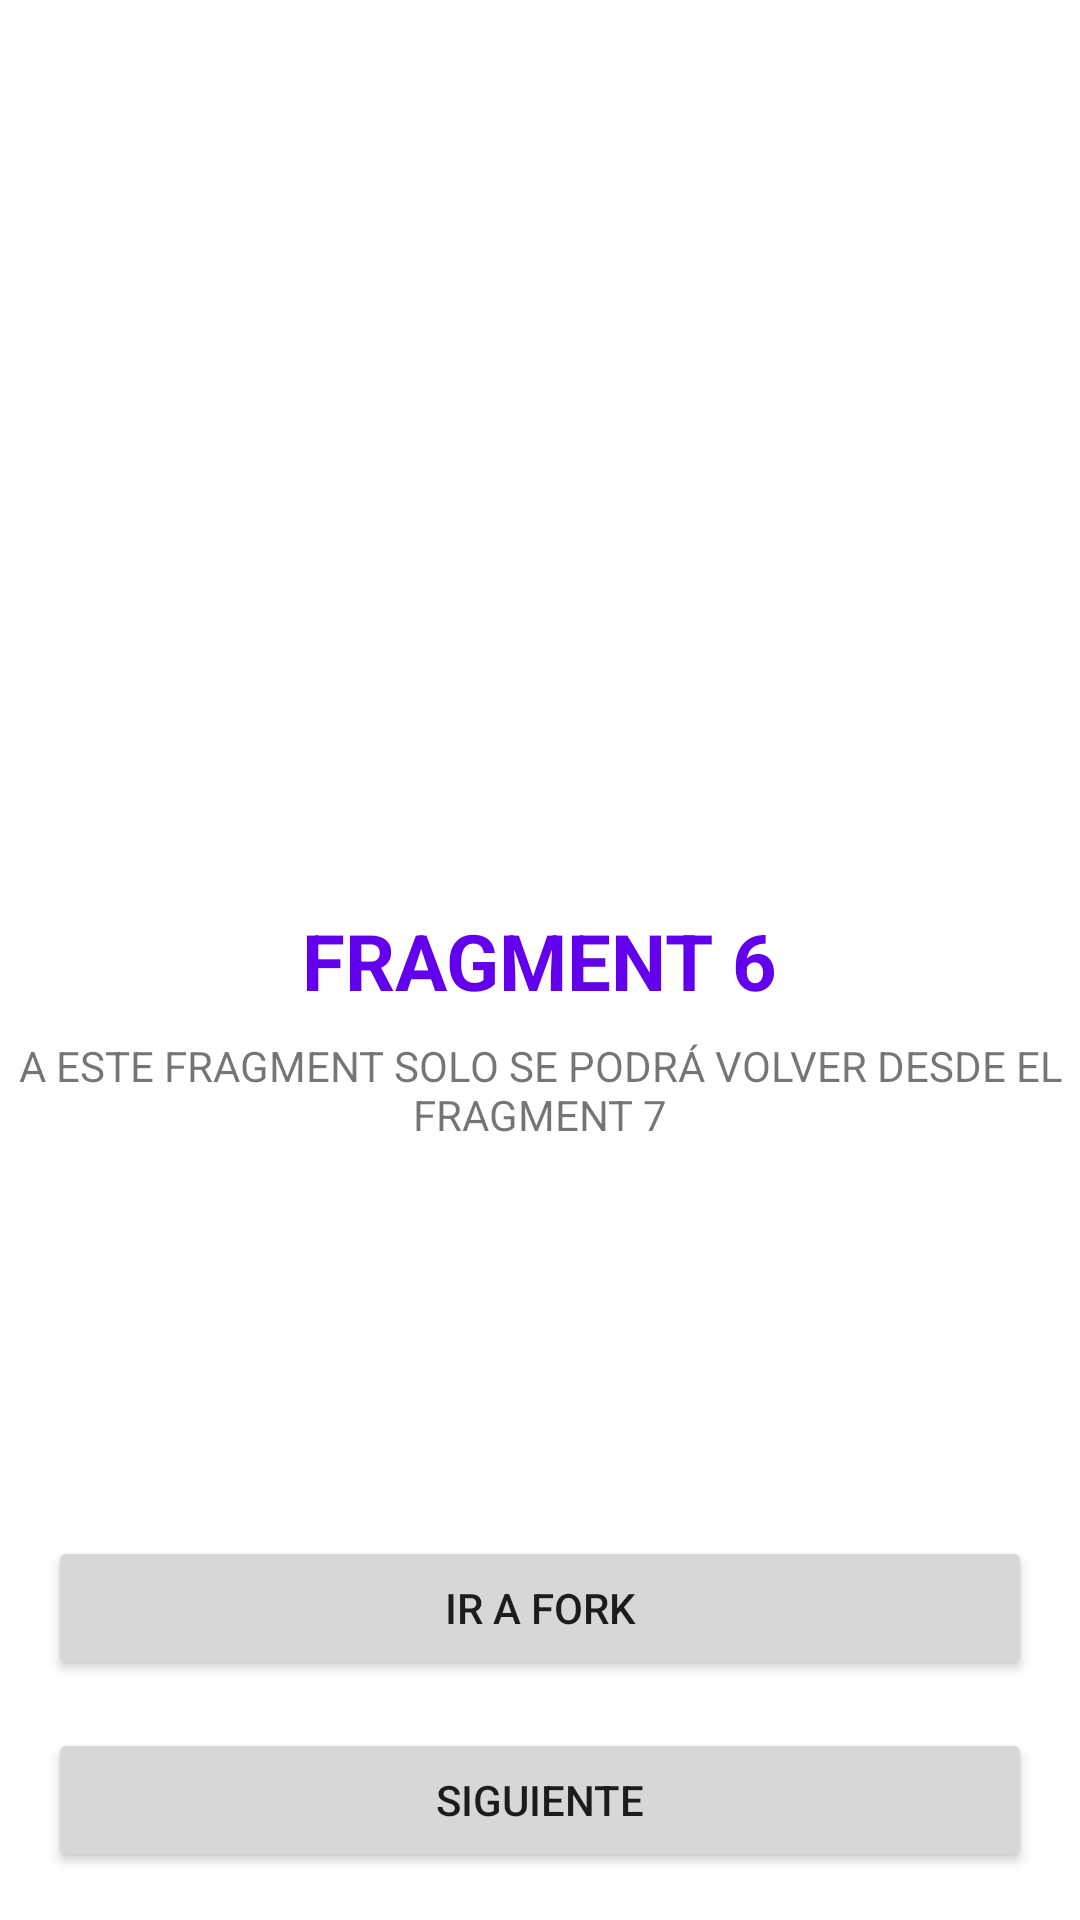

The Android layout XML behind this screen, and the referenced resources:
<!-- AndroidManifest.xml: application theme Theme.PathApp -->
<!-- res/layout/fragment_6.xml -->
<?xml version="1.0" encoding="utf-8"?>
<androidx.constraintlayout.widget.ConstraintLayout xmlns:android="http://schemas.android.com/apk/res/android"
    xmlns:app="http://schemas.android.com/apk/res-auto"
    android:layout_width="match_parent"
    android:layout_height="match_parent">

    <TextView
        android:id="@+id/textView"
        android:layout_width="wrap_content"
        android:layout_height="wrap_content"
        android:text="@string/title_fragment_6"
        android:textColor="@color/design_default_color_primary"
        android:textSize="26sp"
        android:textStyle="bold"
        app:layout_constraintBottom_toBottomOf="parent"
        app:layout_constraintEnd_toEndOf="parent"
        app:layout_constraintStart_toStartOf="parent"
        app:layout_constraintTop_toTopOf="parent"/>

    <TextView
        android:layout_width="wrap_content"
        android:layout_height="wrap_content"
        android:layout_marginTop="8dp"
        android:gravity="center"
        android:text="@string/fragment_6_message"
        app:layout_constraintEnd_toEndOf="parent"
        app:layout_constraintStart_toStartOf="parent"
        app:layout_constraintTop_toBottomOf="@+id/textView"/>

    <Button
        android:id="@+id/btn_next"
        android:layout_width="match_parent"
        android:layout_height="wrap_content"
        android:layout_margin="16dp"
        android:text="@string/next"
        app:layout_constraintBottom_toBottomOf="parent"
        app:layout_constraintEnd_toEndOf="parent"
        app:layout_constraintStart_toStartOf="parent"/>

    <Button
        android:id="@+id/btn_next_forked"
        android:layout_width="match_parent"
        android:layout_height="wrap_content"
        android:layout_margin="16dp"
        android:text="@string/next_forked"
        app:layout_constraintBottom_toTopOf="@+id/btn_next"
        app:layout_constraintEnd_toEndOf="parent"
        app:layout_constraintStart_toStartOf="parent"/>

</androidx.constraintlayout.widget.ConstraintLayout>
<!-- resources referenced by this layout -->
<resources>
  <string name="fragment_6_message">A ESTE FRAGMENT SOLO SE PODRÁ VOLVER DESDE EL FRAGMENT 7</string>
  <string name="next">SIGUIENTE</string>
  <string name="next_forked">IR A FORK</string>
  <string name="title_fragment_6">FRAGMENT 6</string>
  <style name="Theme.PathApp" parent="Theme.MaterialComponents.DayNight.DarkActionBar">
          
          <item name="colorPrimary">@color/purple_500</item>
          <item name="colorPrimaryVariant">@color/purple_700</item>
          <item name="colorOnPrimary">@color/white</item>
          
          <item name="colorSecondary">@color/teal_200</item>
          <item name="colorSecondaryVariant">@color/teal_700</item>
          <item name="colorOnSecondary">@color/black</item>
          
          <item name="android:statusBarColor" tools:targetApi="l">?attr/colorPrimaryVariant</item>
          
      </style>
  <!-- not gathered from this repository: default colours our renderer supplied (Android Studio template values) -->
  <color name="purple_500">#FF6200EE</color>
  <color name="purple_700">#FF3700B3</color>
  <color name="teal_200">#FF03DAC5</color>
  <color name="teal_700">#FF018786</color>
  <color name="black">#FF000000</color>
  <color name="white">#FFFFFFFF</color>
</resources>
